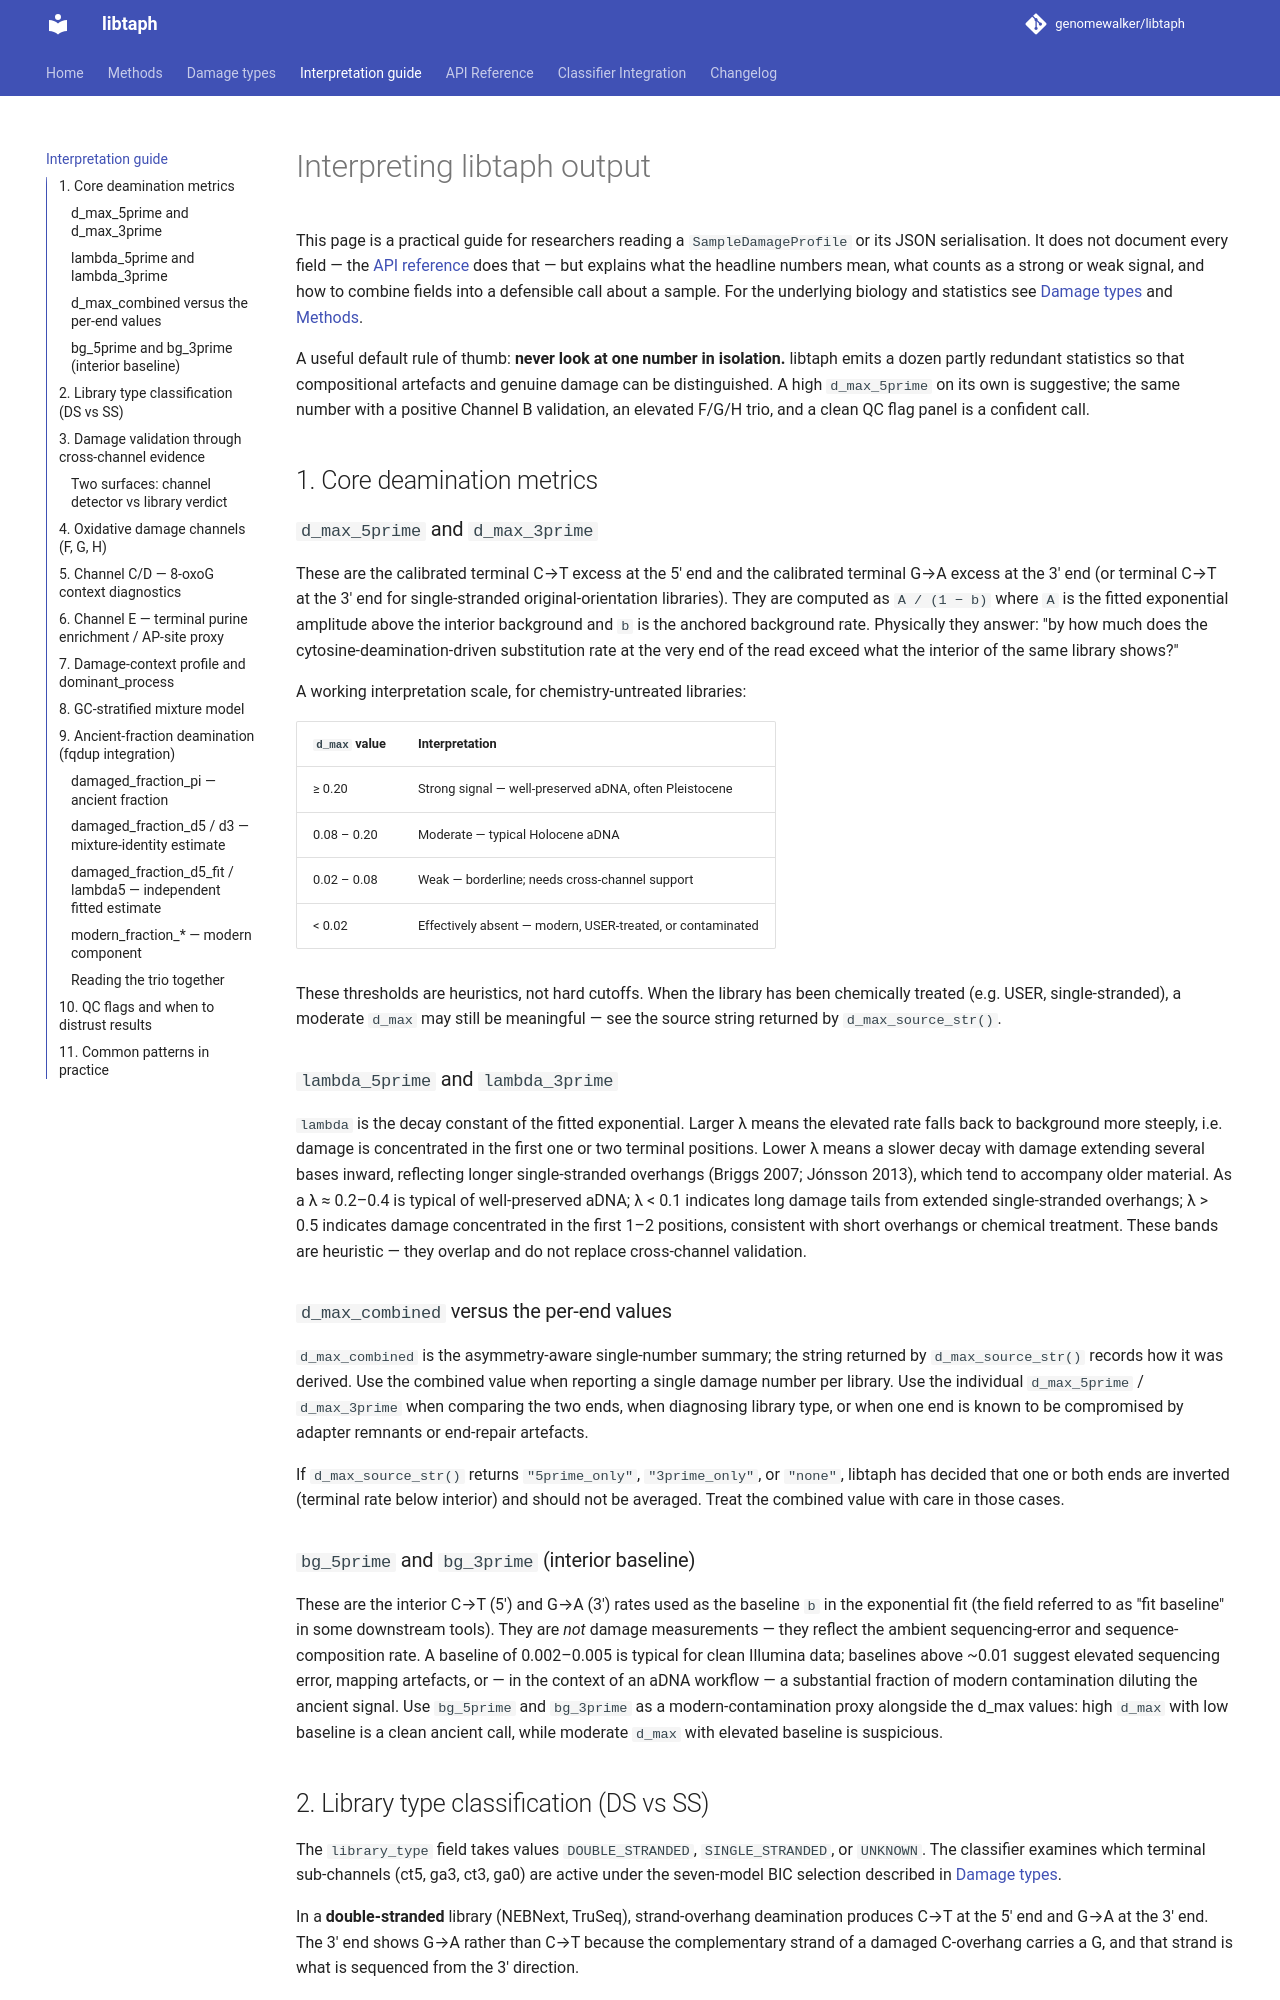

repository: genomewalker/libtaph · page: interpretation/index.html · generator: mkdocs

# Interpreting libtaph output

This page is a practical guide for researchers reading a `SampleDamageProfile`
or its JSON serialisation. It does not document every field — the
[API reference](api.md) does that — but explains what the headline numbers mean,
what counts as a strong or weak signal, and how to combine fields into a
defensible call about a sample. For the underlying biology and statistics see
[Damage types](damage-types.md) and [Methods](methods.md).

A useful default rule of thumb: **never look at one number in isolation.**
libtaph emits a dozen partly redundant statistics so that compositional
artefacts and genuine damage can be distinguished. A high `d_max_5prime` on its
own is suggestive; the same number with a positive Channel B validation, an
elevated F/G/H trio, and a clean QC flag panel is a confident call.

## 1. Core deamination metrics

### `d_max_5prime` and `d_max_3prime`

These are the calibrated terminal C→T excess at the 5′ end and the calibrated
terminal G→A excess at the 3′ end (or terminal C→T at the 3′ end for
single-stranded original-orientation libraries). They are computed as
`A / (1 − b)` where `A` is the fitted exponential amplitude above the interior
background and `b` is the anchored background rate. Physically they answer:
"by how much does the cytosine-deamination-driven substitution rate at the very
end of the read exceed what the interior of the same library shows?"

A working interpretation scale, for chemistry-untreated libraries:

| `d_max` value | Interpretation |
|---|---|
| ≥ 0.20 | Strong signal — well-preserved aDNA, often Pleistocene |
| 0.08 – 0.20 | Moderate — typical Holocene aDNA |
| 0.02 – 0.08 | Weak — borderline; needs cross-channel support |
| < 0.02 | Effectively absent — modern, USER-treated, or contaminated |

These thresholds are heuristics, not hard cutoffs. When the library has been
chemically treated (e.g. USER, single-stranded), a moderate `d_max` may still
be meaningful — see the source string returned by `d_max_source_str()`.

### `lambda_5prime` and `lambda_3prime`

`lambda` is the decay constant of the fitted exponential. Larger λ means the
elevated rate falls back to background more steeply, i.e. damage is concentrated
in the first one or two terminal positions. Lower λ means a slower decay with
damage extending several bases inward, reflecting longer single-stranded overhangs
(Briggs 2007; Jónsson 2013), which tend to accompany older material. As a
λ ≈ 0.2–0.4 is typical of well-preserved aDNA; λ < 0.1 indicates long
damage tails from extended single-stranded overhangs; λ > 0.5 indicates damage
concentrated in the first 1–2 positions, consistent with short overhangs or chemical
treatment. These bands are heuristic
— they overlap and do not replace cross-channel validation.

### `d_max_combined` versus the per-end values

`d_max_combined` is the asymmetry-aware single-number summary; the string
returned by `d_max_source_str()` records how it was derived. Use the
combined value when reporting a single damage number per library. Use the
individual `d_max_5prime` / `d_max_3prime` when comparing the two ends, when
diagnosing library type, or when one end is known to be compromised by
adapter remnants or end-repair artefacts.

If `d_max_source_str()` returns `"5prime_only"`, `"3prime_only"`, or
`"none"`, libtaph has decided that one or both ends are inverted (terminal
rate below interior) and should not be averaged. Treat the combined value
with care in those cases.

### `bg_5prime` and `bg_3prime` (interior baseline)

These are the interior C→T (5′) and G→A (3′) rates used as the baseline `b`
in the exponential fit (the field referred to as "fit baseline" in some
downstream tools). They are *not* damage measurements — they reflect the
ambient sequencing-error and sequence-composition rate. A baseline of
0.002–0.005 is typical for clean Illumina data; baselines above ~0.01 suggest
elevated sequencing error, mapping artefacts, or — in the context of an
aDNA workflow — a substantial fraction of modern contamination diluting the
ancient signal. Use `bg_5prime` and `bg_3prime` as a modern-contamination
proxy alongside the d_max values: high `d_max` with low baseline is a clean
ancient call, while moderate `d_max` with elevated baseline is suspicious.
